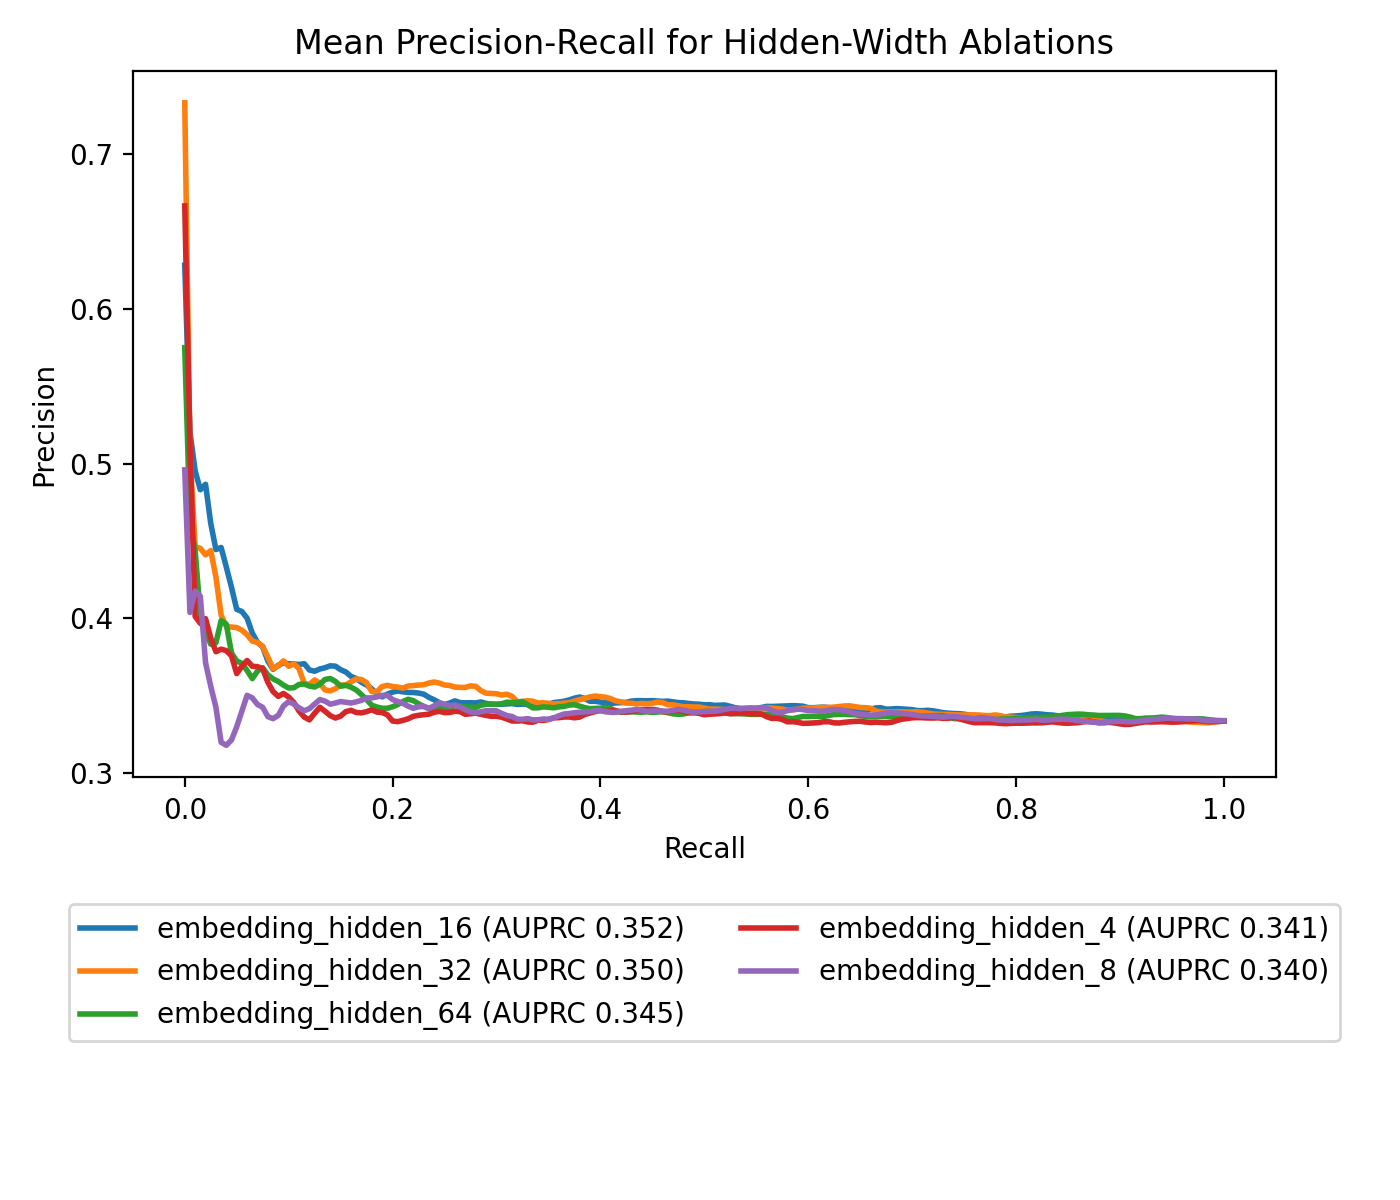

Data behind this chart, as committed beside it:
ablation_name, recall, mean_precision
embedding_hidden_16, 0.0, 0.6283
embedding_hidden_16, 0.005, 0.5204
embedding_hidden_16, 0.01, 0.4953
embedding_hidden_16, 0.015, 0.4831
embedding_hidden_16, 0.02, 0.4866
embedding_hidden_16, 0.025, 0.4614
embedding_hidden_16, 0.03, 0.4444
embedding_hidden_16, 0.035, 0.4458
embedding_hidden_16, 0.04, 0.4331
embedding_hidden_16, 0.045, 0.4199
embedding_hidden_16, 0.05, 0.4057
embedding_hidden_16, 0.055, 0.4043
embedding_hidden_16, 0.06, 0.4
embedding_hidden_16, 0.065, 0.3904
embedding_hidden_16, 0.07, 0.3844
embedding_hidden_16, 0.075, 0.3814
embedding_hidden_16, 0.08, 0.3722
embedding_hidden_16, 0.085, 0.367
embedding_hidden_16, 0.09, 0.3696
embedding_hidden_16, 0.095, 0.3711
embedding_hidden_16, 0.1, 0.3705
embedding_hidden_16, 0.105, 0.3704
embedding_hidden_16, 0.11, 0.3701
embedding_hidden_16, 0.115, 0.3706
embedding_hidden_16, 0.12, 0.3665
embedding_hidden_16, 0.125, 0.3657
embedding_hidden_16, 0.13, 0.3672
embedding_hidden_16, 0.135, 0.368
embedding_hidden_16, 0.14, 0.3692
embedding_hidden_16, 0.145, 0.369
embedding_hidden_16, 0.15, 0.3667
embedding_hidden_16, 0.155, 0.3652
embedding_hidden_16, 0.16, 0.3624
embedding_hidden_16, 0.165, 0.361
embedding_hidden_16, 0.17, 0.3586
embedding_hidden_16, 0.175, 0.3568
embedding_hidden_16, 0.18, 0.3543
embedding_hidden_16, 0.185, 0.3511
embedding_hidden_16, 0.19, 0.3491
embedding_hidden_16, 0.195, 0.3509
embedding_hidden_16, 0.2, 0.3522
embedding_hidden_16, 0.205, 0.3529
embedding_hidden_16, 0.21, 0.3524
embedding_hidden_16, 0.215, 0.352
embedding_hidden_16, 0.22, 0.352
embedding_hidden_16, 0.225, 0.3516
embedding_hidden_16, 0.23, 0.3509
embedding_hidden_16, 0.235, 0.3488
embedding_hidden_16, 0.24, 0.3472
embedding_hidden_16, 0.245, 0.3454
embedding_hidden_16, 0.25, 0.3441
embedding_hidden_16, 0.255, 0.3451
embedding_hidden_16, 0.26, 0.3465
embedding_hidden_16, 0.265, 0.3454
embedding_hidden_16, 0.27, 0.3453
embedding_hidden_16, 0.275, 0.3454
embedding_hidden_16, 0.28, 0.3452
embedding_hidden_16, 0.285, 0.3458
embedding_hidden_16, 0.29, 0.3449
embedding_hidden_16, 0.295, 0.3444
... 945 more rows
